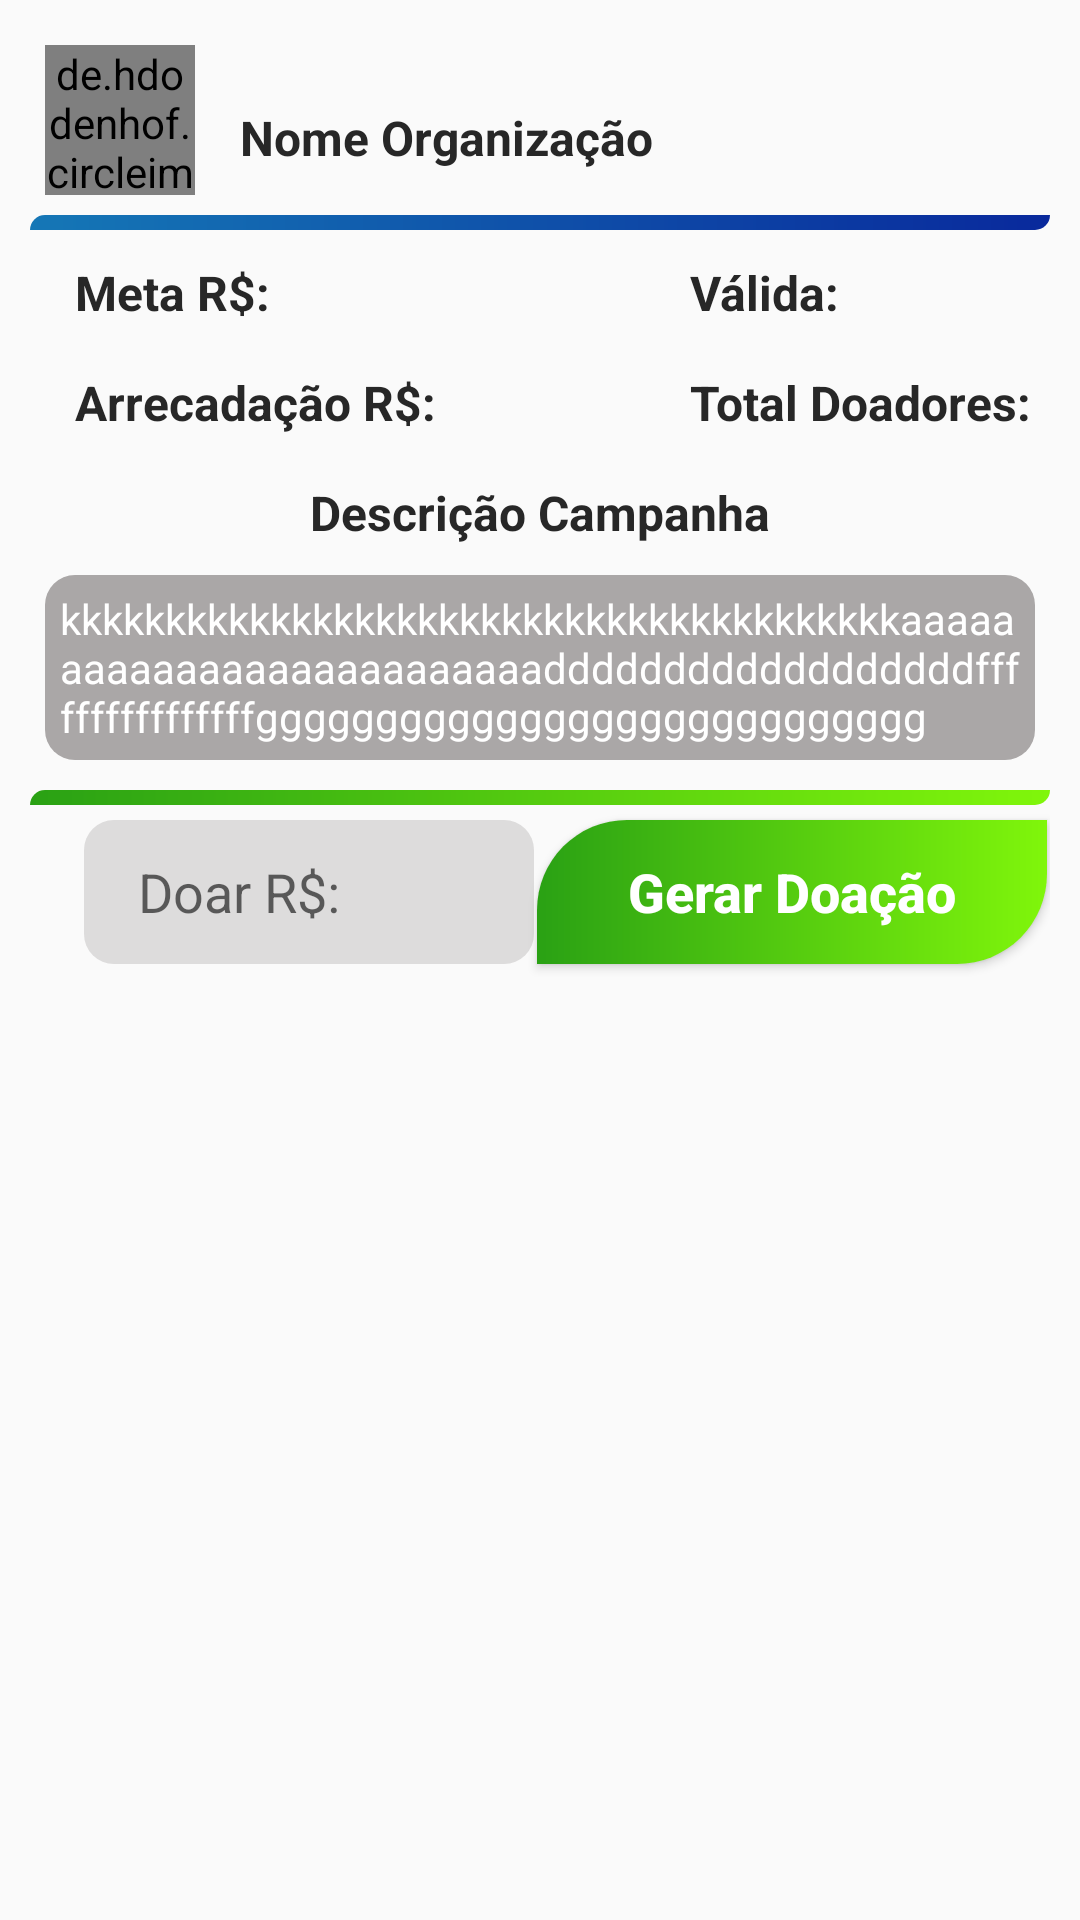

Write the Android layout XML for this screen, with the resource values it uses.
<!-- AndroidManifest.xml: application theme Theme.Tela_inicial -->
<!-- res/layout/itens_camp_doadores.xml -->
<?xml version="1.0" encoding="utf-8"?>
<androidx.constraintlayout.widget.ConstraintLayout xmlns:android="http://schemas.android.com/apk/res/android"
    xmlns:tools="http://schemas.android.com/tools"
    android:layout_width="match_parent"
    android:layout_height="wrap_content"
    android:background="@drawable/bg_itens_lista_camp"
    xmlns:app="http://schemas.android.com/apk/res-auto"
    android:padding="10sp"
    android:layout_margin="05dp"
    >

    <de.hdodenhof.circleimageview.CircleImageView
        android:id="@+id/img_iten_camp"
        android:layout_width="50dp"
        android:layout_height="50dp"
        android:src="@drawable/imagen_01"
        android:layout_margin="05dp"
        app:layout_constraintStart_toStartOf="parent"
        app:layout_constraintTop_toTopOf="parent"
        />

    <TextView
        android:id="@+id/txt_org_lista_camp_doadores"
        android:layout_width="wrap_content"
        android:layout_height="wrap_content"
        android:text="@string/txt_nome_org_camp_doacao"
        android:textStyle="bold"
        android:textSize="16sp"
        android:textColor="@color/black"
        android:padding="5sp"
        android:layout_marginStart="10dp"
        android:layout_marginTop="20dp"
        android:layout_marginEnd="10dp"
        app:layout_constraintStart_toEndOf="@+id/img_iten_camp"
        app:layout_constraintTop_toTopOf="parent"
        />

    <View
        android:id="@+id/linha_separadora"
        android:layout_width="match_parent"
        android:layout_height="5dp"
        android:background="@drawable/bg_btn_organizacao"
        android:layout_marginTop="10dp"
        app:layout_constraintTop_toBottomOf="@+id/txt_org_lista_camp_doadores"
        app:layout_constraintBottom_toTopOf="@id/txt_meta_lista_camp_doadores"
        />

    <TextView
        android:id="@+id/txt_meta_lista_camp_doadores"
        android:layout_width="wrap_content"
        android:layout_height="wrap_content"
        android:text="@string/txt_meta_org_camp_doacao"
        android:textStyle="bold"
        android:textSize="16sp"
        android:textColor="@color/black"
        android:padding="5sp"
        android:layout_marginStart="10dp"
        android:layout_marginTop="05dp"
        android:layout_marginEnd="10dp"
        app:layout_constraintStart_toStartOf="parent"
        app:layout_constraintTop_toBottomOf="@+id/linha_separadora"
        />

    <TextView
        android:id="@+id/txt_data_lista_camp_doadores"
        android:layout_width="wrap_content"
        android:layout_height="wrap_content"
        android:text="@string/txt_data_list_camp_doadores"
        android:textStyle="bold"
        android:textSize="16sp"
        android:textColor="@color/black"
        android:padding="5sp"
        android:layout_marginStart="215dp"
        android:layout_marginTop="05dp"
        android:layout_marginEnd="10dp"
        app:layout_constraintStart_toStartOf="parent"
        app:layout_constraintTop_toBottomOf="@+id/linha_separadora"
        />

    <TextView
        android:id="@+id/txt_arrec_lista_camp_doadores"
        android:layout_width="wrap_content"
        android:layout_height="wrap_content"
        android:text="@string/txt_arrecadacao_camp_doadores"
        android:textStyle="bold"
        android:textSize="16sp"
        android:textColor="@color/black"
        android:padding="5sp"
        android:layout_marginTop="05dp"
        android:layout_marginEnd="10dp"
        android:layout_marginStart="10dp"
        app:layout_constraintStart_toStartOf="parent"
        app:layout_constraintTop_toBottomOf="@+id/txt_meta_lista_camp_doadores"
        />

    <TextView
        android:id="@+id/txt_total_doadores_lista_camp_doadores"
        android:layout_width="wrap_content"
        android:layout_height="wrap_content"
        android:text="@string/txt_doadores_camp_doacao"
        android:textStyle="bold"
        android:textSize="16sp"
        android:textColor="@color/black"
        android:padding="5sp"
        android:layout_marginStart="215dp"
        android:layout_marginTop="05dp"
        android:layout_marginEnd="10dp"
        app:layout_constraintStart_toStartOf="parent"
        app:layout_constraintTop_toBottomOf="@+id/txt_data_lista_camp_doadores"
        />

    <TextView
        android:id="@+id/txt_descricao_list_camp_doadores"
        android:layout_width="wrap_content"
        android:layout_height="wrap_content"
        android:text="@string/txt_descricao_camp_doadores"
        android:textStyle="bold"
        android:textSize="16sp"
        android:textColor="@color/black"
        android:padding="5sp"
        android:layout_marginTop="5dp"
        app:layout_constraintTop_toBottomOf="@+id/txt_total_doadores_lista_camp_doadores"
        app:layout_constraintStart_toStartOf="parent"
        app:layout_constraintEnd_toEndOf="parent"
        />

    <TextView
        android:id="@+id/txt_hist_descricao_list_camp_doadores"
        android:layout_width="match_parent"
        android:layout_height="wrap_content"
        android:hint="@string/txt_hist_descricao_camp_doadores"
        android:textSize="14sp"
        android:textAllCaps="false"
        android:textColorHint="@color/white"
        android:background="@drawable/bg_hist_list_camp"
        android:textColor="@color/black"
        android:padding="5sp"
        android:layout_margin="05dp"
        android:maxLines="3"
        app:layout_constraintTop_toBottomOf="@+id/txt_descricao_list_camp_doadores"
        app:layout_constraintStart_toStartOf="parent"
        app:layout_constraintEnd_toEndOf="parent"
        />

    <View
        android:id="@+id/linha_separadora_baixo"
        android:layout_width="match_parent"
        android:layout_height="5dp"
        android:background="@drawable/bg_btn_doador"
        android:layout_marginTop="15sp"
        android:layout_marginBottom="10sp"
        app:layout_constraintTop_toBottomOf="@+id/txt_hist_descricao_list_camp_doadores"
        app:layout_constraintBottom_toTopOf="@+id/txt_valor_doacao"
        />

    <androidx.appcompat.widget.AppCompatEditText
        android:id="@+id/txt_valor_doacao"
        android:layout_width="150dp"
        android:layout_height="48dp"
        android:layout_marginTop="20dp"
        android:layout_marginStart="18dp"
        android:layout_marginEnd="18dp"
        android:layout_marginBottom="16dp"
        android:hint="@string/txt_valor_doacao_camp_doadores"
        android:inputType="number"
        android:imeOptions="actionDone"
        android:background="@drawable/bg_doar_itens_lista_camp"
        android:paddingStart="18dp"
        android:paddingEnd="18dp"
        app:layout_constraintTop_toBottomOf="@+id/txt_hist_descricao_list_camp_doadores"
        app:layout_constraintStart_toStartOf="parent"
        />

    <androidx.appcompat.widget.AppCompatButton
        android:id="@+id/btn_doar_valor"
        android:layout_width="170dp"
        android:layout_height="48dp"
        android:background="@drawable/bg_btn_doador"
        android:text="@string/btn_Doar_camp_doadores"
        android:textColor="@color/white"
        android:layout_marginTop="20sp"
        android:textSize="18sp"
        android:textStyle="bold"
        android:textAllCaps="false"
        app:layout_constraintEnd_toEndOf="parent"
        app:layout_constraintTop_toBottomOf="@id/txt_hist_descricao_list_camp_doadores"
        app:layout_constraintStart_toEndOf="@+id/txt_valor_doacao"
        />

</androidx.constraintlayout.widget.ConstraintLayout>
<!-- resources referenced by this layout -->
<resources>
  <color name="black">#FF272727</color>
  <color name="white">#FFFFFFFF</color>
  <!-- drawable bg_btn_doador (drawable) -->
  <?xml version="1.0" encoding="utf-8"?>
  <shape xmlns:android="http://schemas.android.com/apk/res/android"
      android:shape="rectangle">
  
      <gradient
          android:endColor="#80F60B"
          android:startColor="#2AA114"
          />
  
      <corners android:topLeftRadius="30sp"
          android:bottomRightRadius="30sp" />
  
  </shape>
  <!-- drawable bg_btn_organizacao (drawable) -->
  <?xml version="1.0" encoding="utf-8"?>
  <shape xmlns:android="http://schemas.android.com/apk/res/android"
      android:shape="rectangle">
  
      <gradient
          android:endColor="#09299C"
          android:startColor="#1577B6"
          />
  
      <corners android:topLeftRadius="30sp"
          android:bottomRightRadius="30sp" />
  </shape>
  <!-- drawable bg_doar_itens_lista_camp (drawable) -->
  <?xml version="1.0" encoding="utf-8"?>
  <shape xmlns:android="http://schemas.android.com/apk/res/android"
      android:shape="rectangle">
  
      <solid android:color="#38757474"/>
      <corners android:radius="10sp"/>
  
  </shape>
  <!-- drawable bg_hist_list_camp (drawable) -->
  <?xml version="1.0" encoding="utf-8"?>
  <shape xmlns:android="http://schemas.android.com/apk/res/android"
      android:shape="rectangle">
  
      <solid android:color="#AAA7A7"/>
      <corners android:radius="10dp"/>
  
  </shape>
  <!-- drawable imagen_01: png bitmap (drawable, 114846 bytes) -->
  <string name="btn_Doar_camp_doadores">Gerar Doação</string>
  <string name="txt_arrecadacao_camp_doadores">Arrecadação R$:</string>
  <string name="txt_data_list_camp_doadores">Válida: </string>
  <string name="txt_descricao_camp_doadores">Descrição Campanha</string>
  <string name="txt_doadores_camp_doacao">Total Doadores:</string>
  <string name="txt_hist_descricao_camp_doadores">kkkkkkkkkkkkkkkkkkkkkkkkkkkkkkkkkkkkkkkkaaaaaaaaaaaaaaaaaaaaaaaaaaddddddddddddddddddffffffffffffffffgggggggggggggggggggggggggggg</string>
  <string name="txt_meta_org_camp_doacao">Meta R$:</string>
  <string name="txt_nome_org_camp_doacao">Nome Organização</string>
  <string name="txt_valor_doacao_camp_doadores">Doar R$:</string>
  <style name="Theme.Tela_inicial" parent="Theme.AppCompat.Light.NoActionBar">
          
          <item name="colorPrimary">@color/purple_500</item>
          <item name="colorPrimaryVariant">@color/purple_700</item>
          <item name="colorOnPrimary">@color/white</item>
          
          <item name="colorSecondary">@color/teal_200</item>
          <item name="colorSecondaryVariant">@color/teal_700</item>
          <item name="colorOnSecondary">@color/black</item>
          
          <item name="android:statusBarColor" tools:targetApi="l">?attr/colorPrimaryVariant</item>
          
      </style>
  <color name="purple_500">#FF6200EE</color>
  <color name="purple_700">#FF3700B3</color>
  <color name="teal_200">#FF03DAC5</color>
  <color name="teal_700">#FF018786</color>
</resources>
